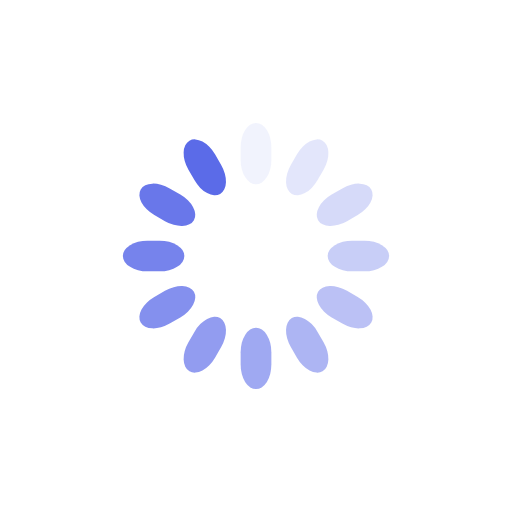
t = 0.00 s
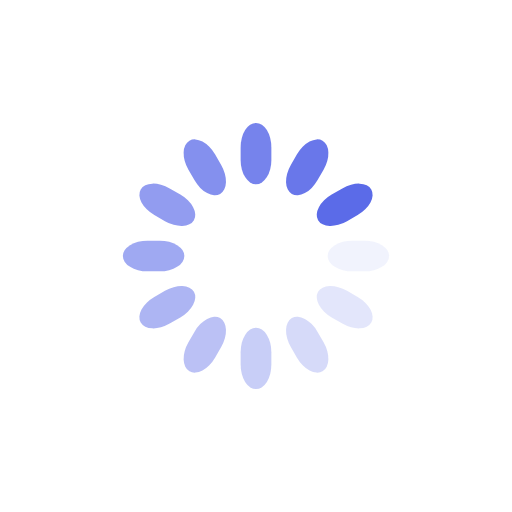
t = 0.25 s
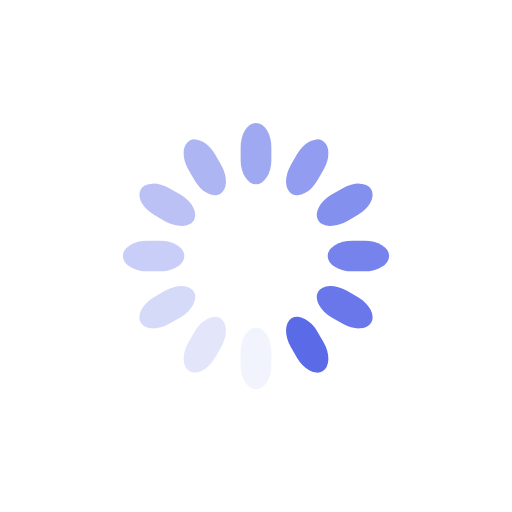
t = 0.50 s
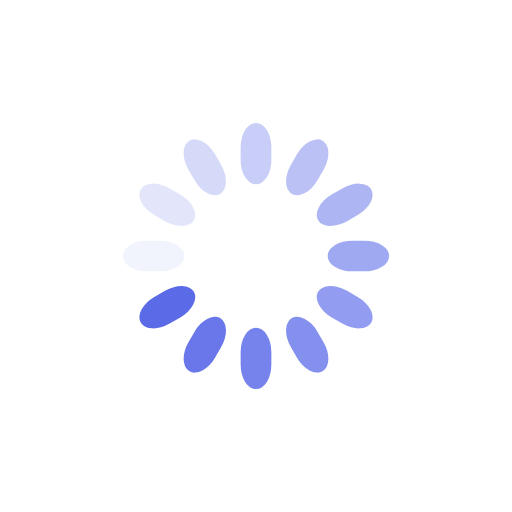
t = 0.75 s

The animated SVG that drew these frames (rendered in a browser with its animation timeline set to each time). Animation: 12 SMIL elements (animate=12); one cycle of 1.00 s, repeats indefinitely.

<svg class="lds-spinner" width="100%" height="100%" xmlns="http://www.w3.org/2000/svg" xmlns:xlink="http://www.w3.org/1999/xlink" viewBox="0 0 100 100" preserveAspectRatio="xMidYMid"><g transform="rotate(0 50 50)">
  <rect x="47" y="24" rx="9.4" ry="4.8" width="6" height="12" fill="#5b6be8">
    <animate attributeName="opacity" values="1;0" keyTimes="0;1" dur="1s" begin="-0.9166666666666666s" repeatCount="indefinite"></animate>
  </rect>
</g><g transform="rotate(30 50 50)">
  <rect x="47" y="24" rx="9.4" ry="4.8" width="6" height="12" fill="#5b6be8">
    <animate attributeName="opacity" values="1;0" keyTimes="0;1" dur="1s" begin="-0.8333333333333334s" repeatCount="indefinite"></animate>
  </rect>
</g><g transform="rotate(60 50 50)">
  <rect x="47" y="24" rx="9.4" ry="4.8" width="6" height="12" fill="#5b6be8">
    <animate attributeName="opacity" values="1;0" keyTimes="0;1" dur="1s" begin="-0.75s" repeatCount="indefinite"></animate>
  </rect>
</g><g transform="rotate(90 50 50)">
  <rect x="47" y="24" rx="9.4" ry="4.8" width="6" height="12" fill="#5b6be8">
    <animate attributeName="opacity" values="1;0" keyTimes="0;1" dur="1s" begin="-0.6666666666666666s" repeatCount="indefinite"></animate>
  </rect>
</g><g transform="rotate(120 50 50)">
  <rect x="47" y="24" rx="9.4" ry="4.8" width="6" height="12" fill="#5b6be8">
    <animate attributeName="opacity" values="1;0" keyTimes="0;1" dur="1s" begin="-0.5833333333333334s" repeatCount="indefinite"></animate>
  </rect>
</g><g transform="rotate(150 50 50)">
  <rect x="47" y="24" rx="9.4" ry="4.8" width="6" height="12" fill="#5b6be8">
    <animate attributeName="opacity" values="1;0" keyTimes="0;1" dur="1s" begin="-0.5s" repeatCount="indefinite"></animate>
  </rect>
</g><g transform="rotate(180 50 50)">
  <rect x="47" y="24" rx="9.4" ry="4.8" width="6" height="12" fill="#5b6be8">
    <animate attributeName="opacity" values="1;0" keyTimes="0;1" dur="1s" begin="-0.4166666666666667s" repeatCount="indefinite"></animate>
  </rect>
</g><g transform="rotate(210 50 50)">
  <rect x="47" y="24" rx="9.4" ry="4.8" width="6" height="12" fill="#5b6be8">
    <animate attributeName="opacity" values="1;0" keyTimes="0;1" dur="1s" begin="-0.3333333333333333s" repeatCount="indefinite"></animate>
  </rect>
</g><g transform="rotate(240 50 50)">
  <rect x="47" y="24" rx="9.4" ry="4.8" width="6" height="12" fill="#5b6be8">
    <animate attributeName="opacity" values="1;0" keyTimes="0;1" dur="1s" begin="-0.25s" repeatCount="indefinite"></animate>
  </rect>
</g><g transform="rotate(270 50 50)">
  <rect x="47" y="24" rx="9.4" ry="4.8" width="6" height="12" fill="#5b6be8">
    <animate attributeName="opacity" values="1;0" keyTimes="0;1" dur="1s" begin="-0.16666666666666666s" repeatCount="indefinite"></animate>
  </rect>
</g><g transform="rotate(300 50 50)">
  <rect x="47" y="24" rx="9.4" ry="4.8" width="6" height="12" fill="#5b6be8">
    <animate attributeName="opacity" values="1;0" keyTimes="0;1" dur="1s" begin="-0.08333333333333333s" repeatCount="indefinite"></animate>
  </rect>
</g><g transform="rotate(330 50 50)">
  <rect x="47" y="24" rx="9.4" ry="4.8" width="6" height="12" fill="#5b6be8">
    <animate attributeName="opacity" values="1;0" keyTimes="0;1" dur="1s" begin="0s" repeatCount="indefinite"></animate>
  </rect>
</g></svg>